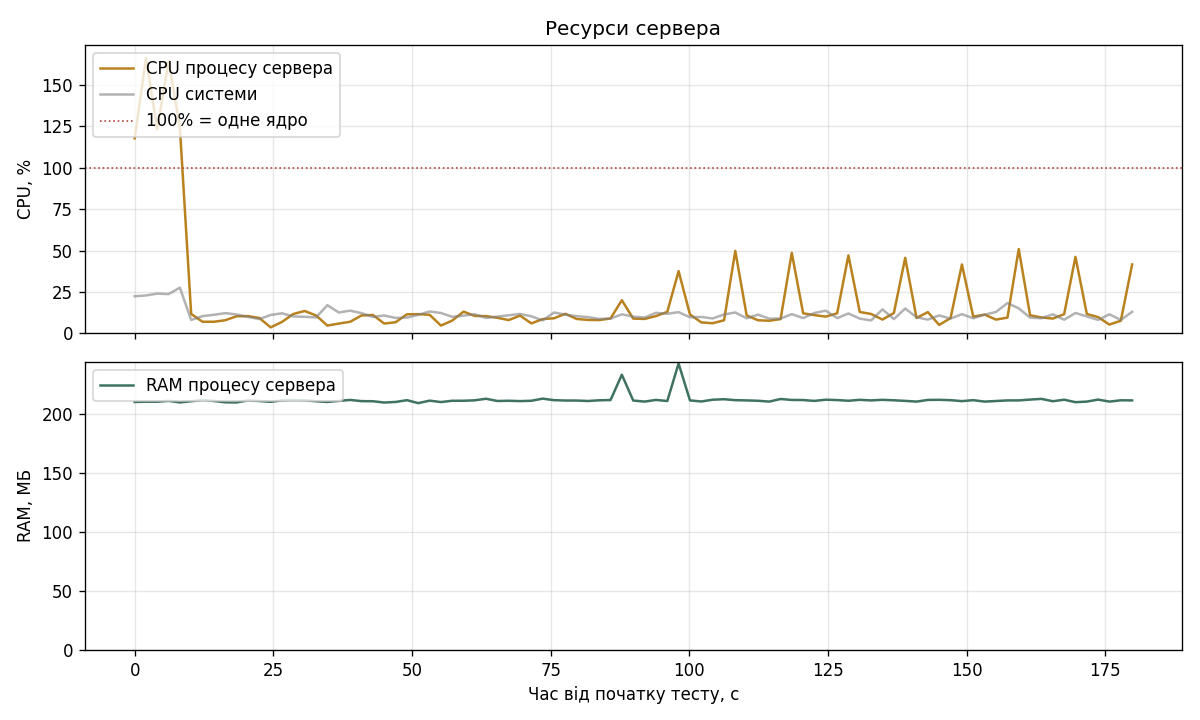

The data file committed next to this chart (first rows):
timestamp, elapsed_s, server_cpu_percent, server_rss_mb, system_cpu_percent, system_mem_percent, db_cpu_percent, db_mem_mb, redis_cpu_percent, redis_mem_mb, nginx_cpu_percent
1795344962, 2.1, 117.8, 209.8, 22.4, 66.4, 1.3, 34.5, 0.5, 10.2, 0.4
1795344964, 4.1, 166.2, 210.0, 22.9, 66.3, 1.1, 38.0, 0.5, 10.5, 0.6
1795344966, 6.2, 123.4, 210.0, 24.0, 66.8, 0.8, 37.7, 0.5, 10.2, 0.8
1795344968, 8.2, 164.5, 210.7, 23.7, 66.4, 1.9, 38.2, 1.3, 10.5, 0.8
1795344970, 10.3, 124.4, 209.4, 27.6, 66.3, 0.7, 37.4, 0.4, 10.3, 1.0
1795344972, 12.3, 11.7, 210.4, 8.1, 66.2, 1.1, 38.5, 0.9, 10.1, 1.0
1795344974, 14.3, 7.0, 211.4, 10.4, 66.4, 0.4, 38.1, 0.8, 10.1, 0.7
1795344976, 16.4, 7.0, 210.6, 11.2, 66.7, 0.4, 38.8, 0.6, 9.6, 0.7
1795344978, 18.4, 7.9, 209.5, 12.2, 66.4, 1.4, 38.7, 1.2, 10.5, 0.8
1795344980, 20.5, 10.3, 209.4, 11.4, 66.4, 0.5, 38.9, 0.9, 10.0, 1.1
1795344982, 22.5, 10.4, 211.1, 9.9, 66.6, 0.5, 38.3, 1.0, 10.3, 0.9
1795344984, 24.6, 9.3, 210.6, 8.6, 66.7, 0.5, 39.2, 0.9, 10.4, 0.9
1795344986, 26.6, 3.6, 209.9, 11.1, 66.6, 0.3, 38.3, 0.5, 10.6, 0.3
1795344988, 28.7, 6.9, 211.1, 12.1, 66.3, 6.7, 39.9, 1.6, 9.8, 0.7
1795344990, 30.7, 11.7, 211.4, 10.2, 66.6, 0.7, 40.7, 0.8, 10.2, 1.1
1795344992, 32.8, 13.5, 211.2, 10.0, 66.6, 1.1, 40.6, 0.9, 10.8, 1.0
1795344994, 34.8, 10.8, 210.4, 9.6, 66.3, 0.6, 40.7, 0.9, 10.8, 1.0
1795344996, 36.8, 4.7, 209.8, 17.0, 66.4, 0.4, 40.2, 0.5, 10.4, 0.5
1795344998, 38.9, 5.9, 210.7, 12.6, 66.4, 2.1, 40.4, 1.8, 10.4, 0.7
1795345000, 41.0, 7.0, 211.5, 13.7, 66.7, 0.5, 41.0, 0.9, 10.7, 0.6
1795345002, 43.0, 10.8, 210.5, 12.2, 66.4, 0.9, 41.0, 1.0, 10.1, 1.0
1795345004, 45.0, 11.1, 210.4, 9.9, 66.7, 0.9, 40.8, 1.0, 10.3, 0.9
1795345007, 47.1, 5.9, 209.3, 10.8, 66.8, 0.4, 40.6, 0.5, 10.1, 0.5
1795345009, 49.1, 6.7, 209.8, 9.3, 66.3, 3.5, 41.4, 1.7, 9.9, 0.6
1795345011, 51.2, 11.5, 211.3, 9.5, 66.4, 0.8, 41.7, 0.9, 10.1, 0.9
1795345013, 53.2, 11.6, 208.8, 11.2, 66.7, 2.7, 41.5, 2.3, 10.3, 1.0
1795345015, 55.3, 11.2, 210.9, 13.2, 66.0, 0.8, 41.5, 0.8, 9.9, 0.9
1795345017, 57.3, 4.7, 209.7, 12.3, 66.3, 0.2, 40.9, 0.6, 10.4, 0.5
1795345019, 59.3, 7.7, 210.8, 10.0, 66.0, 0.5, 41.3, 0.6, 10.2, 1.1
1795345021, 61.4, 13.1, 210.8, 10.7, 66.0, 1.2, 41.6, 0.9, 10.4, 1.1
1795345023, 63.4, 10.5, 211.2, 11.5, 66.0, 2.2, 41.8, 1.9, 10.4, 0.9
1795345025, 65.5, 10.4, 212.5, 9.3, 66.5, 0.6, 41.5, 0.8, 10.6, 0.9
1795345027, 67.5, 9.4, 210.6, 10.1, 66.5, 0.6, 41.3, 0.8, 10.2, 0.8
1795345029, 69.5, 8.0, 210.8, 10.9, 66.1, 0.9, 41.3, 0.7, 10.4, 1.6
1795345031, 71.6, 10.7, 210.5, 11.7, 66.1, 1.1, 41.5, 0.9, 10.7, 0.9
1795345033, 73.6, 6.0, 210.8, 10.3, 66.0, 1.8, 41.2, 1.8, 10.3, 0.6
1795345035, 75.6, 8.6, 212.6, 7.8, 66.1, 0.2, 41.1, 0.8, 10.5, 0.9
1795345037, 77.7, 9.1, 211.3, 12.6, 66.1, 0.8, 41.0, 0.9, 10.8, 0.9
1795345039, 79.7, 11.8, 211.0, 11.3, 66.1, 1.4, 41.2, 0.8, 10.3, 2.0
1795345041, 81.8, 8.7, 211.0, 10.4, 66.1, 0.7, 41.5, 0.8, 10.0, 0.6
1795345043, 83.8, 8.1, 210.6, 9.8, 66.1, 1.5, 41.4, 1.2, 10.1, 0.8
1795345045, 85.8, 8.0, 211.2, 8.7, 66.1, 0.3, 42.0, 0.7, 10.6, 0.8
1795345047, 87.9, 9.0, 211.4, 8.9, 66.2, 0.7, 41.6, 0.8, 11.2, 0.8
1795345049, 89.9, 20.0, 232.8, 11.5, 66.1, 0.7, 41.9, 0.8, 10.3, 2.0
1795345051, 92.0, 8.9, 211.0, 10.1, 66.1, 0.2, 40.9, 0.8, 10.4, 1.0
1795345053, 94.0, 8.7, 210.1, 9.5, 66.2, 2.3, 41.2, 1.7, 10.2, 0.8
1795345056, 96.1, 10.4, 211.5, 12.4, 66.1, 1.1, 41.6, 0.7, 10.5, 0.9
1795345058, 98.1, 13.0, 210.6, 11.8, 66.1, 0.8, 41.7, 1.0, 10.4, 1.5
1795345060, 100.2, 37.6, 242.3, 12.8, 66.1, 0.7, 41.7, 0.7, 10.1, 2.1
1795345062, 102.2, 11.4, 211.1, 9.7, 66.3, 0.8, 41.0, 0.9, 10.0, 1.0
1795345064, 104.3, 6.6, 210.2, 9.9, 66.2, 2.0, 41.4, 1.8, 10.0, 0.7
1795345066, 106.3, 6.1, 211.7, 9.0, 66.3, 0.4, 41.9, 0.6, 10.2, 0.6
1795345068, 108.4, 7.9, 212.1, 11.4, 66.2, 0.4, 42.0, 0.8, 10.5, 0.8
1795345070, 110.4, 49.8, 211.3, 12.6, 66.2, 0.6, 41.7, 0.7, 10.2, 1.4
1795345072, 112.4, 10.8, 211.1, 9.1, 66.2, 0.8, 41.9, 0.8, 10.3, 0.9
1795345074, 114.5, 7.9, 210.8, 11.3, 66.3, 1.7, 42.0, 1.5, 9.5, 0.7
1795345076, 116.5, 7.6, 210.1, 8.9, 66.3, 0.6, 42.3, 0.7, 10.5, 0.6
1795345078, 118.5, 8.6, 212.3, 8.9, 66.3, 2.1, 41.1, 2.1, 10.7, 0.8
1795345080, 120.6, 48.6, 211.5, 11.6, 66.2, 0.6, 41.1, 0.7, 10.5, 0.7
1795345082, 122.6, 12.1, 211.4, 9.2, 66.4, 0.8, 41.4, 1.0, 10.7, 1.0
... 29 more rows
